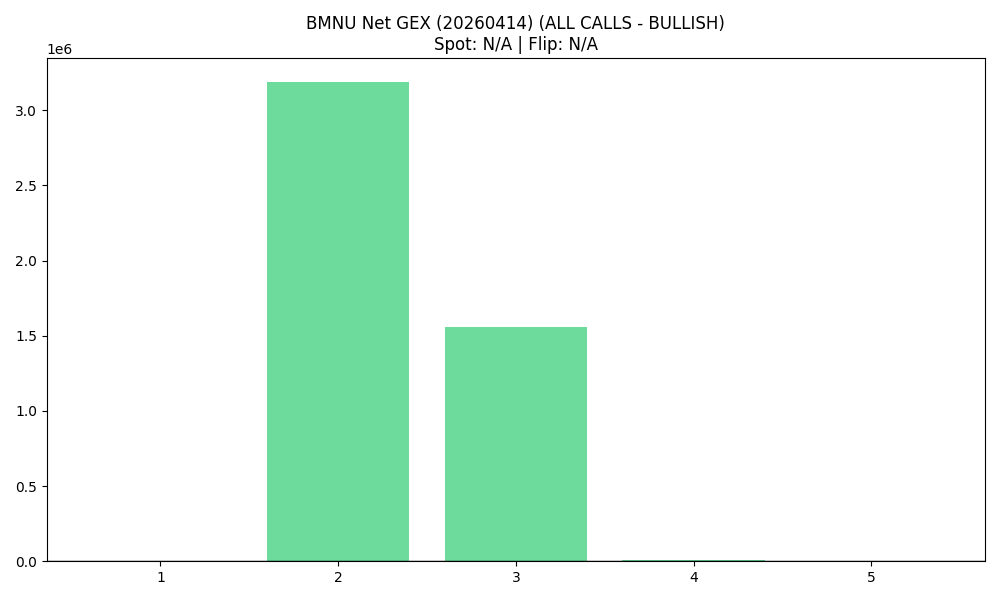

The table this chart was drawn from, first rows:
strike, call_gex, put_gex, call_dex, put_dex, net_greek_delta, net_gex
1.0, 4576, 2101, 119888, -1333, 0.8309, 2475
2.0, 4474217, 1287626, 2281982, -563916, 0.327, 3186591
3.0, 1607855, 50977, 951976, -105183, 0.1821, 1556878
4.0, 20572, 12119, 14882, -63434, -0.3021, 8453
5.0, 1905, 0.0, 1076, 0.0, 0.0739, 1905
